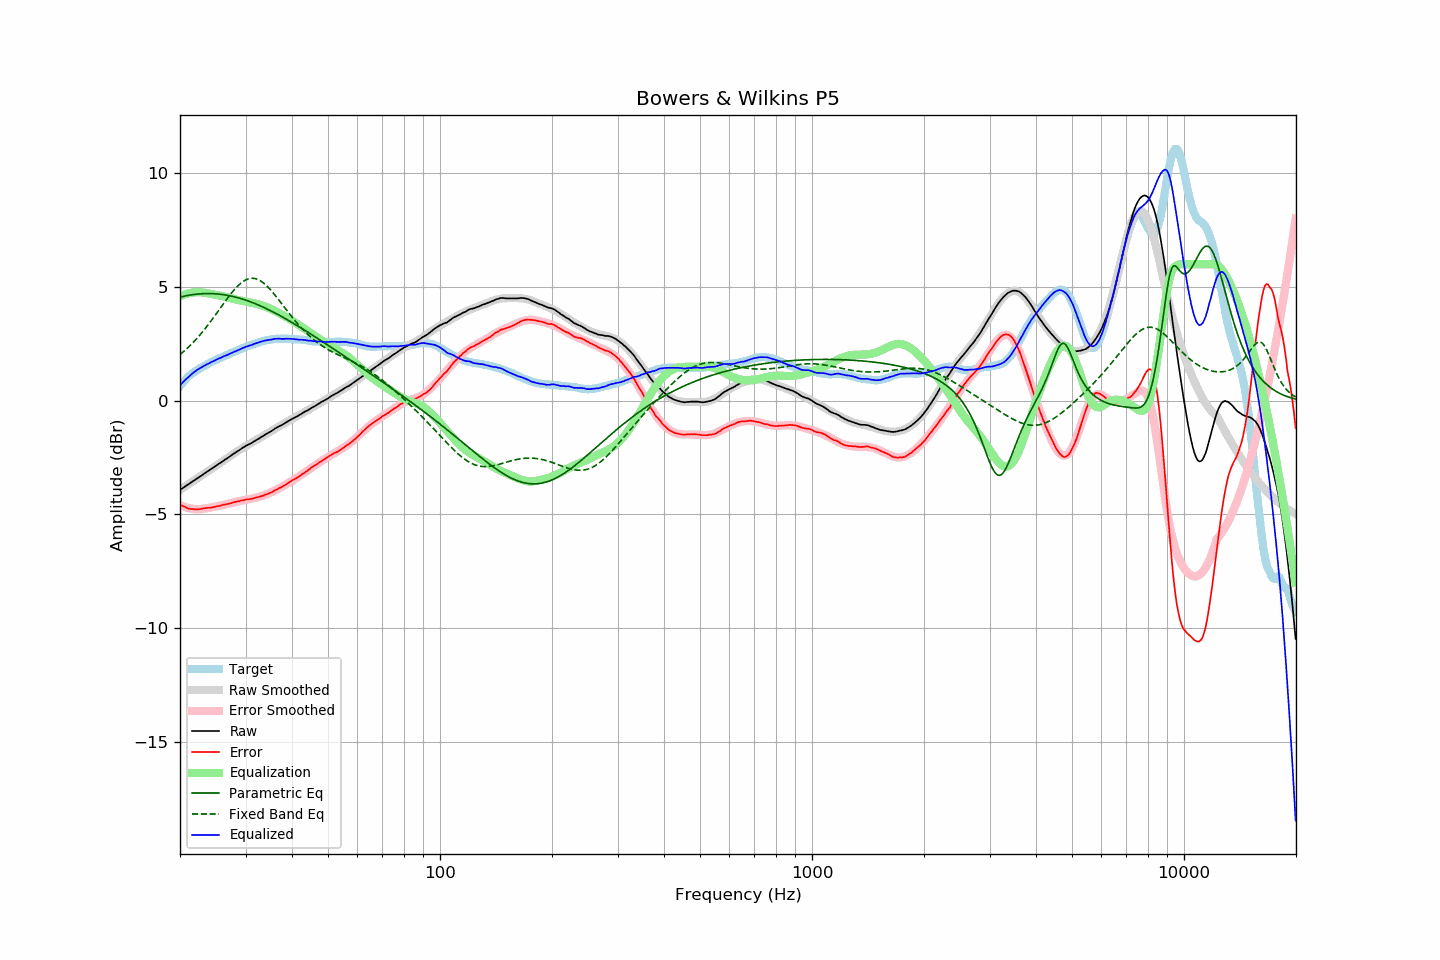

The file beside this chart, header and first rows:
frequency, raw, error, smoothed, error_smoothed, equalization, parametric_eq, fixed_band_eq, equalized_raw, equalized_smoothed, target
20.00, -3.92, -4.57, -3.92, -4.59, 4.59, 4.56, 2.02, 0.67, 0.67, 0.65
20.20, -3.87, -4.61, -3.88, -4.62, 4.62, 4.57, 2.08, 0.75, 0.75, 0.74
20.40, -3.83, -4.65, -3.83, -4.65, 4.65, 4.59, 2.14, 0.82, 0.82, 0.82
20.61, -3.78, -4.67, -3.78, -4.67, 4.67, 4.60, 2.21, 0.89, 0.89, 0.88
20.81, -3.73, -4.71, -3.73, -4.70, 4.70, 4.62, 2.27, 0.96, 0.96, 0.98
21.02, -3.69, -4.75, -3.69, -4.71, 4.71, 4.63, 2.34, 1.02, 1.03, 1.05
21.23, -3.64, -4.76, -3.64, -4.73, 4.73, 4.64, 2.41, 1.09, 1.09, 1.11
21.44, -3.59, -4.77, -3.59, -4.74, 4.74, 4.65, 2.48, 1.15, 1.15, 1.17
21.66, -3.54, -4.77, -3.55, -4.76, 4.76, 4.67, 2.55, 1.21, 1.21, 1.22
21.87, -3.50, -4.78, -3.50, -4.76, 4.76, 4.67, 2.62, 1.26, 1.27, 1.27
22.09, -3.45, -4.78, -3.45, -4.77, 4.77, 4.68, 2.70, 1.32, 1.32, 1.32
22.31, -3.40, -4.78, -3.40, -4.77, 4.77, 4.69, 2.78, 1.37, 1.37, 1.37
22.54, -3.36, -4.77, -3.36, -4.77, 4.77, 4.70, 2.86, 1.41, 1.41, 1.41
22.76, -3.31, -4.76, -3.31, -4.76, 4.76, 4.70, 2.94, 1.45, 1.46, 1.45
22.99, -3.26, -4.74, -3.26, -4.76, 4.76, 4.71, 3.03, 1.49, 1.49, 1.48
23.22, -3.21, -4.73, -3.21, -4.75, 4.75, 4.71, 3.11, 1.53, 1.53, 1.52
23.45, -3.16, -4.72, -3.17, -4.74, 4.74, 4.71, 3.20, 1.57, 1.57, 1.56
23.69, -3.11, -4.71, -3.12, -4.73, 4.73, 4.71, 3.29, 1.61, 1.61, 1.60
23.92, -3.07, -4.71, -3.07, -4.71, 4.71, 4.71, 3.38, 1.64, 1.64, 1.64
24.16, -3.02, -4.71, -3.02, -4.70, 4.70, 4.71, 3.48, 1.68, 1.68, 1.69
24.40, -2.97, -4.69, -2.97, -4.69, 4.69, 4.71, 3.57, 1.72, 1.71, 1.72
24.65, -2.93, -4.68, -2.93, -4.68, 4.68, 4.71, 3.67, 1.74, 1.75, 1.75
24.89, -2.88, -4.66, -2.88, -4.66, 4.66, 4.70, 3.77, 1.78, 1.78, 1.78
25.14, -2.83, -4.65, -2.83, -4.65, 4.65, 4.70, 3.87, 1.82, 1.82, 1.82
25.39, -2.78, -4.63, -2.79, -4.63, 4.63, 4.69, 3.96, 1.85, 1.85, 1.85
25.65, -2.74, -4.63, -2.74, -4.62, 4.62, 4.68, 4.06, 1.88, 1.88, 1.89
25.91, -2.69, -4.60, -2.69, -4.60, 4.60, 4.67, 4.16, 1.91, 1.91, 1.91
26.16, -2.64, -4.58, -2.64, -4.59, 4.59, 4.66, 4.26, 1.95, 1.95, 1.94
26.43, -2.59, -4.57, -2.60, -4.57, 4.57, 4.65, 4.36, 1.98, 1.97, 1.97
26.69, -2.55, -4.56, -2.55, -4.55, 4.55, 4.64, 4.46, 2.00, 2.00, 2.00
26.96, -2.50, -4.54, -2.50, -4.53, 4.53, 4.63, 4.55, 2.03, 2.04, 2.03
27.23, -2.45, -4.53, -2.45, -4.52, 4.52, 4.61, 4.64, 2.06, 2.07, 2.07
27.50, -2.40, -4.51, -2.40, -4.50, 4.50, 4.60, 4.73, 2.10, 2.10, 2.10
27.77, -2.35, -4.47, -2.35, -4.48, 4.48, 4.58, 4.82, 2.13, 2.13, 2.12
28.05, -2.30, -4.46, -2.31, -4.46, 4.46, 4.57, 4.90, 2.16, 2.16, 2.16
28.33, -2.26, -4.44, -2.26, -4.45, 4.45, 4.55, 4.98, 2.19, 2.19, 2.18
28.62, -2.21, -4.42, -2.21, -4.43, 4.43, 4.53, 5.05, 2.22, 2.22, 2.21
28.90, -2.17, -4.42, -2.17, -4.42, 4.42, 4.51, 5.12, 2.24, 2.25, 2.25
29.19, -2.12, -4.39, -2.12, -4.40, 4.40, 4.49, 5.18, 2.28, 2.28, 2.27
29.48, -2.07, -4.39, -2.08, -4.39, 4.39, 4.47, 5.23, 2.31, 2.31, 2.32
29.78, -2.03, -4.37, -2.04, -4.37, 4.37, 4.44, 5.28, 2.34, 2.33, 2.34
30.08, -1.98, -4.35, -2.00, -4.36, 4.36, 4.42, 5.32, 2.38, 2.36, 2.36
30.38, -1.95, -4.35, -1.95, -4.35, 4.35, 4.40, 5.35, 2.39, 2.39, 2.39
30.68, -1.91, -4.34, -1.91, -4.33, 4.33, 4.37, 5.37, 2.42, 2.42, 2.42
30.99, -1.88, -4.32, -1.87, -4.32, 4.32, 4.35, 5.38, 2.44, 2.45, 2.44
31.30, -1.84, -4.31, -1.83, -4.30, 4.30, 4.32, 5.38, 2.46, 2.47, 2.47
31.61, -1.79, -4.29, -1.79, -4.29, 4.29, 4.29, 5.38, 2.50, 2.50, 2.50
31.93, -1.75, -4.27, -1.75, -4.27, 4.27, 4.26, 5.37, 2.52, 2.52, 2.52
32.24, -1.71, -4.25, -1.71, -4.25, 4.25, 4.23, 5.34, 2.54, 2.55, 2.54
32.57, -1.67, -4.24, -1.67, -4.24, 4.24, 4.20, 5.31, 2.56, 2.57, 2.56
32.89, -1.62, -4.22, -1.63, -4.21, 4.21, 4.17, 5.27, 2.59, 2.59, 2.59
33.22, -1.58, -4.19, -1.58, -4.19, 4.19, 4.14, 5.23, 2.61, 2.61, 2.61
33.55, -1.54, -4.17, -1.54, -4.17, 4.17, 4.11, 5.17, 2.63, 2.63, 2.63
33.89, -1.49, -4.13, -1.50, -4.14, 4.14, 4.07, 5.11, 2.65, 2.64, 2.64
34.23, -1.45, -4.12, -1.45, -4.11, 4.11, 4.04, 5.05, 2.66, 2.66, 2.67
34.57, -1.41, -4.09, -1.41, -4.08, 4.08, 4.01, 4.98, 2.67, 2.67, 2.68
34.92, -1.37, -4.06, -1.37, -4.05, 4.05, 3.97, 4.90, 2.68, 2.68, 2.68
35.27, -1.33, -4.03, -1.33, -4.02, 4.02, 3.94, 4.82, 2.69, 2.70, 2.70
35.62, -1.28, -3.98, -1.28, -3.99, 3.99, 3.90, 4.74, 2.71, 2.71, 2.70
35.97, -1.23, -3.94, -1.24, -3.95, 3.95, 3.86, 4.65, 2.72, 2.71, 2.71
... 635 more rows
